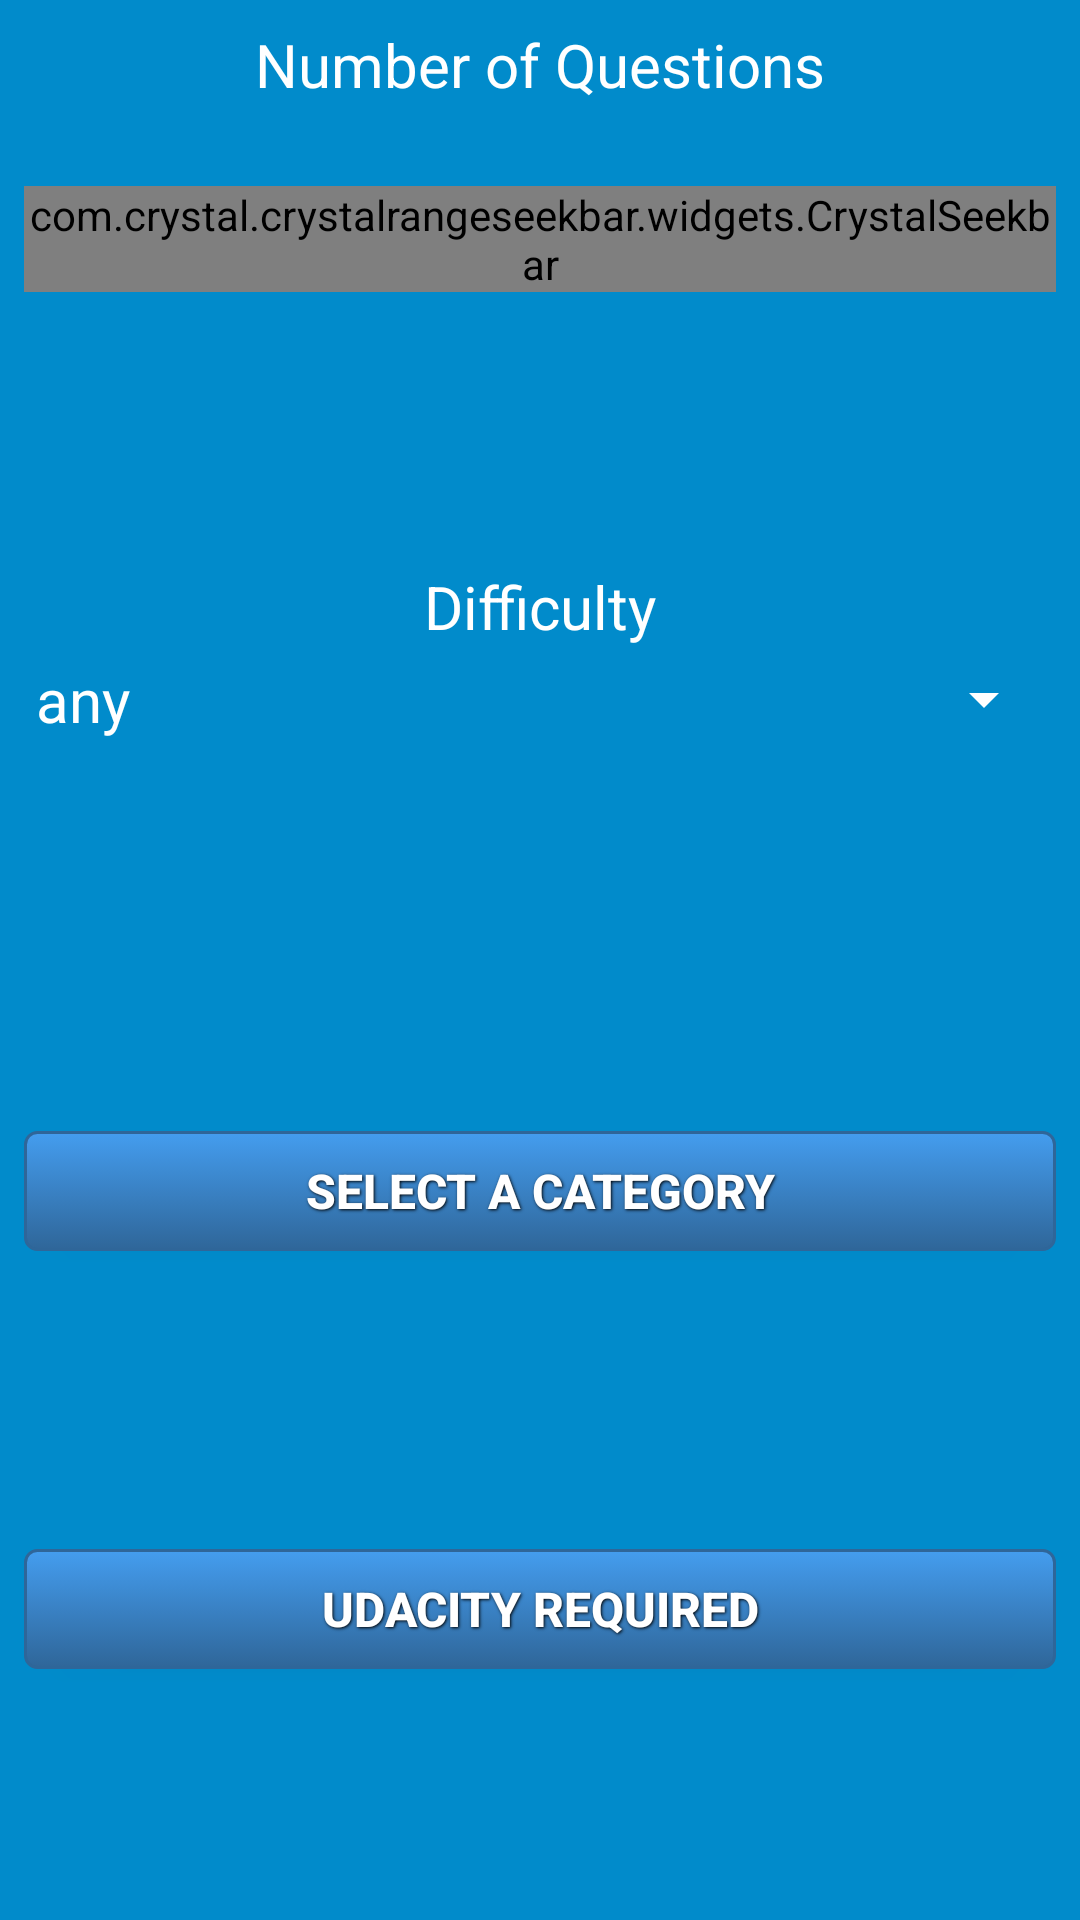

Produce the Android XML layout that renders to this screen, including the resource entries it uses.
<!-- AndroidManifest.xml: application theme AppTheme -->
<!-- res/layout/activity_options.xml -->
<?xml version="1.0" encoding="utf-8"?>
<LinearLayout xmlns:android="http://schemas.android.com/apk/res/android"
    xmlns:app="http://schemas.android.com/apk/res-auto"
    xmlns:tools="http://schemas.android.com/tools"
    android:id="@+id/main_layout"
    style="@style/mainLayout"
    tools:context="android.example.com.quizapp.OptionsActivity">


    <LinearLayout style="@style/optionsSubContainer">

        <TextView
            style="@style/optionsHeader"
            android:text="@string/numberOfQuestions" />

        <TextView
            android:id="@+id/tvNumberOfQuestions"
            style="@style/tvNumberOfQuestions"
            tools:text="1" />

        <com.crystal.crystalrangeseekbar.widgets.CrystalSeekbar
            android:id="@+id/SeekBarAmountOfQuestions"
            style="@style/questionsSeekBar"
            app:bar_color="@color/getBarColor"
            app:bar_highlight_color="@color/getBarHighlightColor"
            app:left_thumb_color="@color/getLeftThumbColor"
            app:left_thumb_color_pressed="@color/getLeftThumbColorPressed" />

    </LinearLayout>

    <LinearLayout style="@style/optionsSubContainer">

        <TextView
            style="@style/optionsHeader"
            android:text="@string/optionsDifficulty" />

        <Spinner
            android:id="@+id/difficultySpinner"
            style="@style/optionsHeader"
            android:entries="@array/array_difficulty"
            app:backgroundTint="@color/white" />

    </LinearLayout>

    <LinearLayout style="@style/optionsSubContainer">

        <TextView
            android:id="@+id/tvCurrentCategory"
            style="@style/optionsHeader"
            tools:text="@string/currentCategoryBlank" />

        <Button
            style="@style/resultsButton"
            android:onClick="openCategoriesActivity"
            android:text="@string/select_a_category" />
    </LinearLayout>

    <LinearLayout style="@style/optionsSubContainer">

        <Button
            style="@style/resultsButton"
            android:onClick="openBullshitActivity"
            android:text="@string/start_static_quiz" />
    </LinearLayout>

</LinearLayout>
<!-- resources referenced by this layout -->
<resources>
  <string-array name="array_difficulty">
          <item>any</item>
          <item>easy</item>
          <item>medium</item>
          <item>hard</item>
      </string-array>
  <color name="getBarColor">#3796b9</color>
  <color name="getBarHighlightColor">@color/aqua</color>
  <color name="getLeftThumbColor">@color/startActivityBackGround</color>
  <color name="getLeftThumbColorPressed">@color/fuchsia</color>
  <color name="white">#FFFFFF</color>
  <string name="currentCategoryBlank">The Category</string>
  <string name="numberOfQuestions">Number of Questions</string>
  <string name="optionsDifficulty">Difficulty</string>
  <string name="select_a_category">Select a Category</string>
  <string name="start_static_quiz">Udacity Required</string>
  <style name="mainLayout" parent="@style/FullWidthFullHeight">
          <item name="android:orientation">vertical</item>
          <item name="android:background">@color/mainBackgroundColor</item>
          
          <item name="background">@color/mainBackgroundColor</item>
      </style>
  <style name="optionsHeader" parent="@style/resultsHeader">
          <item name="android:gravity">center_horizontal</item>
          <item name="android:textSize">@dimen/resultMsg123</item>
      </style>
  <style name="questionsSeekBar">
          <item name="android:layout_width">match_parent</item>
          <item name="android:layout_height">wrap_content</item>
      </style>
  <style name="resultsButton" parent="submitButton">
          <item name="android:layout_alignParentBottom">false</item>
          <item name="android:layout_marginTop">@dimen/resultButtonMargin</item>
      </style>
  <style name="tvNumberOfQuestions" parent="@style/optionsHeader">
          <item name="android:textColor">@color/yellow</item>
      </style>
  <color name="aqua">#00FFFF</color>
  <color name="startActivityBackGround">#2F95FB</color>
  <color name="fuchsia">#FF00FF</color>
  <style name="FullWidthFullHeight">
          <item name="android:layout_width">match_parent</item>
          <item name="android:layout_height">match_parent</item>
      </style>
  <color name="mainBackgroundColor">#018BCB</color>
  <dimen name="resultMsg123">20sp</dimen>
  <dimen name="fragmentPadding">8dp</dimen>
  <style name="submitButton" parent="@style/gradientButtonText">
          <item name="android:layout_alignParentBottom">true</item>
          <item name="android:clipToPadding">true</item>
          <item name="android:background">@drawable/gradient_button</item>
          
      </style>
  <dimen name="resultButtonMargin">8dp</dimen>
  <color name="yellow">#FFFF00</color>
  <color name="colorPrimary">#3F51B5</color>
  <color name="colorPrimaryDark">#303F9F</color>
  <color name="colorAccent">#FF4081</color>
  <style name="MyActionBar" parent="@style/Widget.AppCompat.Light.ActionBar">
          <item name="android:icon">@mipmap/ic_launcher</item>
          <item name="android:background">@drawable/gradient_not_rounded</item>
          
          <item name="background">@drawable/gradient_not_rounded</item>
      </style>
  <style name="spinnerItemStyle">
          <item name="android:padding">@dimen/listViewItemPadding</item>
          <item name="android:textSize">@dimen/resultMsg123</item>
          <item name="android:textColor">@color/white</item>
          <item name="backgroundTint">@color/white</item>
      </style>
  <dimen name="resultsHeader">32sp</dimen>
  <dimen name="listViewItemPadding">4dp</dimen>
  <style name="FullWidthWrapHeight">
          <item name="android:layout_width">match_parent</item>
          <item name="android:layout_height">wrap_content</item>
      </style>
  <dimen name="minHeight">40dp</dimen>
  <dimen name="radioButtonTextSize">16sp</dimen>
  <color name="black">#000000</color>
  <dimen name="gradBtnPadding">0dp</dimen>
</resources>
